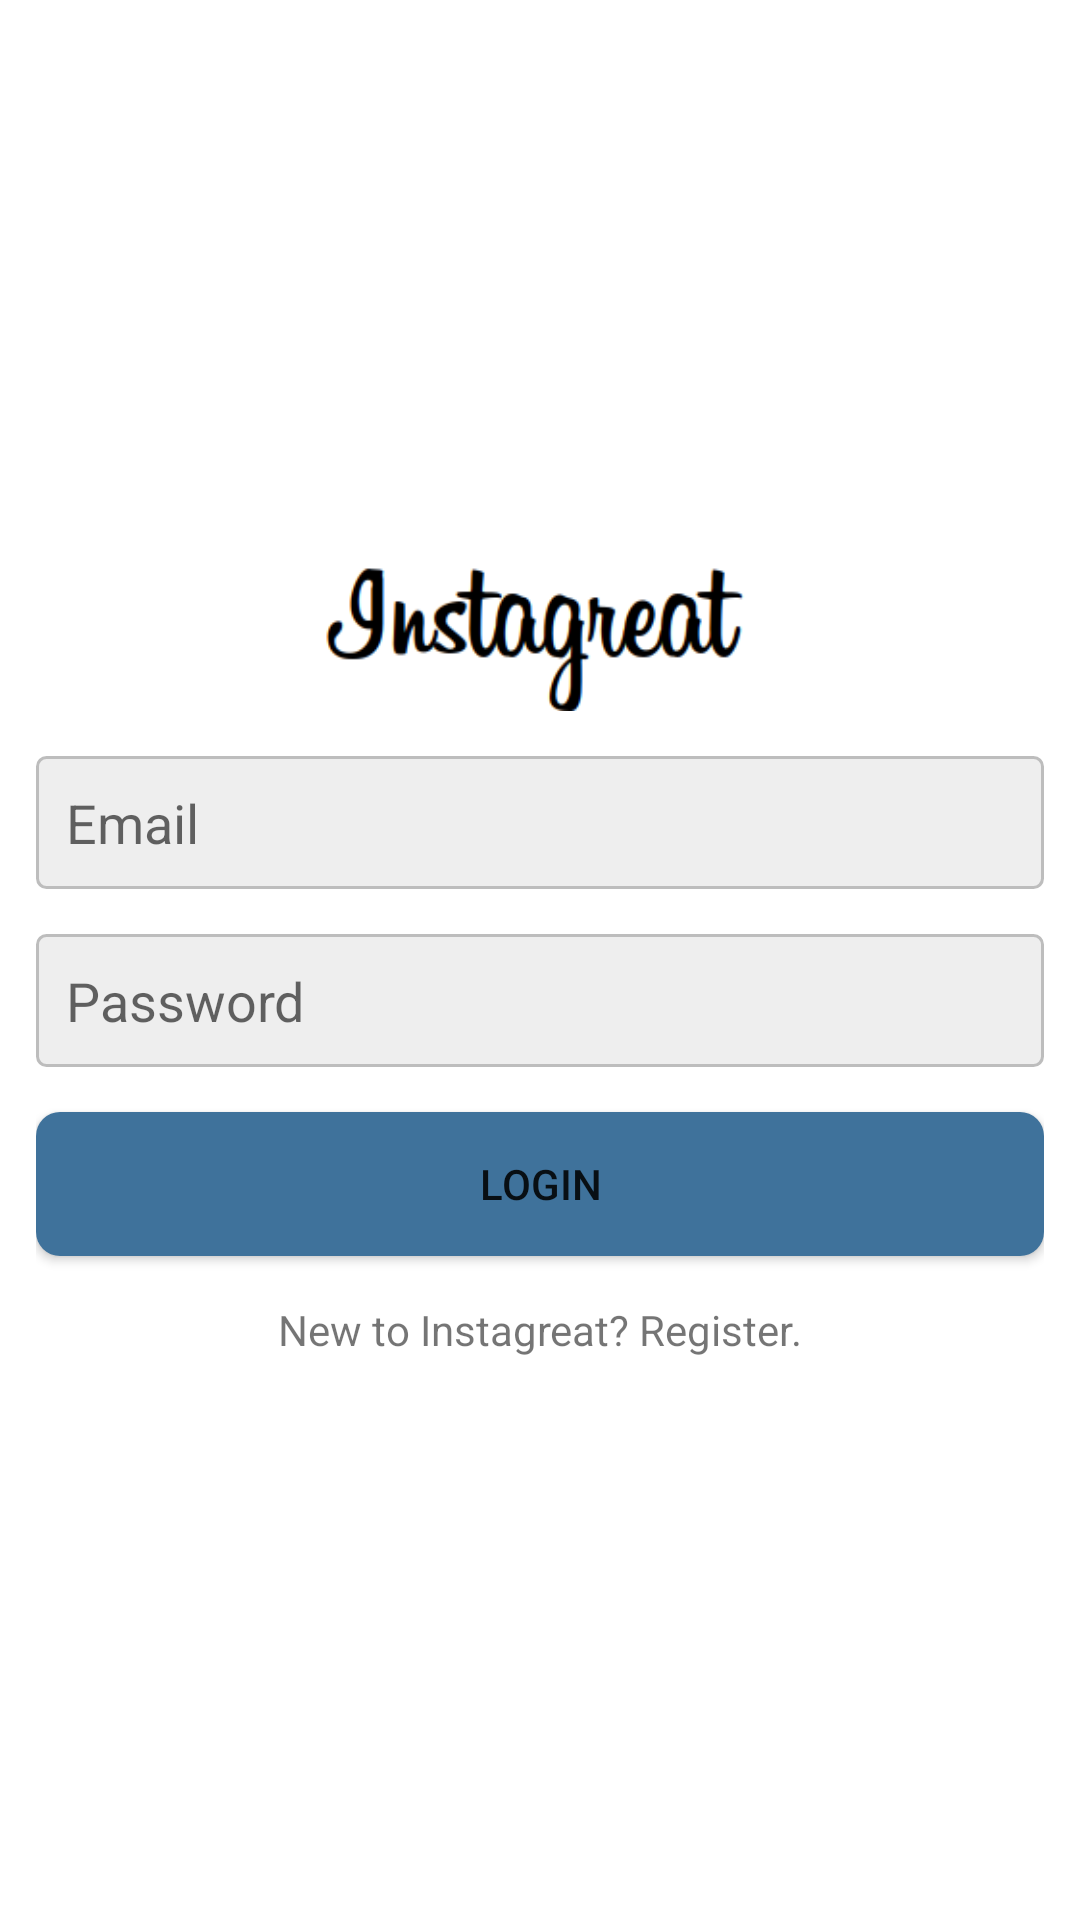

Layout XML and referenced resources for this Android screen:
<!-- AndroidManifest.xml: application theme Theme.Instagreat -->
<!-- res/layout/activity_login.xml -->
<?xml version="1.0" encoding="utf-8"?>
<LinearLayout xmlns:android="http://schemas.android.com/apk/res/android"
    xmlns:app="http://schemas.android.com/apk/res-auto"
    xmlns:tools="http://schemas.android.com/tools"
    android:layout_width="match_parent"
    android:layout_height="match_parent"
    tools:context=".LoginActivity"
    android:orientation="vertical"
    android:gravity="center"
    android:padding="12dp">

    <ImageView
        android:layout_width="wrap_content"
        android:layout_height="50dp"
        android:src="@drawable/logo"/>

    <EditText
        android:layout_width="match_parent"
        android:layout_height="wrap_content"
        android:background="@drawable/edit_text_background"
        android:layout_marginTop="15dp"
        android:hint="Email"
        android:inputType="textEmailAddress"
        android:padding="10dp"
        android:id="@+id/email"/>

    <EditText
        android:layout_width="match_parent"
        android:layout_height="wrap_content"
        android:background="@drawable/edit_text_background"
        android:layout_marginTop="15dp"
        android:hint="Password"
        android:inputType="textPassword"
        android:padding="10dp"
        android:id="@+id/password"/>

    <Button
        android:layout_width="match_parent"
        android:layout_height="wrap_content"
        android:background="@drawable/button_background"
        android:layout_marginTop="15dp"
        android:text="LOGIN"
        android:padding="10dp"
        android:id="@+id/login"/>

    <TextView
        android:layout_width="wrap_content"
        android:layout_height="wrap_content"
        android:text="New to Instagreat? Register."
        android:layout_marginTop="15dp"
        android:id="@+id/register_user"/>
</LinearLayout>
<!-- resources referenced by this layout -->
<resources>
  <!-- drawable button_background (drawable) -->
  <?xml version="1.0" encoding="utf-8"?>
  <shape xmlns:android="http://schemas.android.com/apk/res/android"
      android:shape="rectangle">
  
      <corners android:radius="8dp"/>
      <solid android:color="#3f729b"/>
      <stroke
          android:color="#BDBDBD"/>
  
  </shape>
  <!-- drawable edit_text_background (drawable) -->
  <?xml version="1.0" encoding="utf-8"?>
  <shape xmlns:android="http://schemas.android.com/apk/res/android"
      android:shape="rectangle">
  
      <corners
          android:radius="3dp" />
  
      <solid
          android:color="#eee"/>
  
      <stroke android:width="1dp"
          android:color="#BDBDBD"/>
  
  </shape>
  <!-- drawable logo: png bitmap (drawable, 7512 bytes) -->
  <style name="Theme.Instagreat" parent="Theme.MaterialComponents.DayNight.NoActionBar">
          
  
          <item name="colorPrimary">@color/teal_200</item>
          <item name="colorPrimaryVariant">@color/purple_700</item>
          <item name="colorOnPrimary">@color/white</item>
          
          <item name="colorSecondary">@color/teal_200</item>
          <item name="colorSecondaryVariant">@color/teal_700</item>
          <item name="colorOnSecondary">@color/black</item>
          
          <item name="android:statusBarColor" tools:targetApi="l">?attr/colorPrimaryVariant</item>
          
      </style>
  <color name="teal_200">#FF03DAC5</color>
  <color name="purple_700">#FF3700B3</color>
  <color name="white">#FFFFFFFF</color>
  <color name="teal_700">#FF018786</color>
  <color name="black">#FF000000</color>
</resources>
